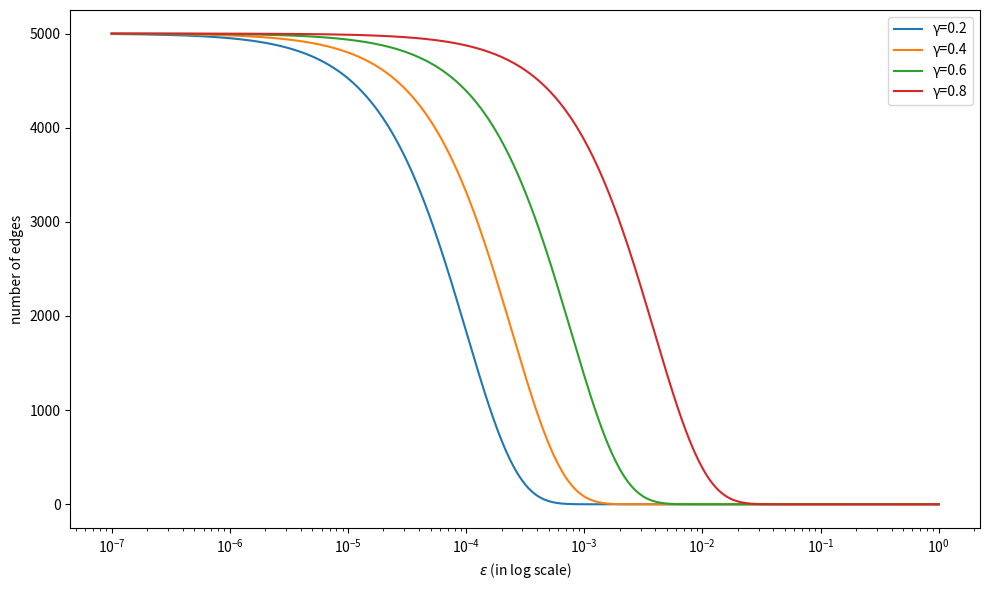

This figure's Python source:
import numpy as np
import matplotlib.pyplot as plt

# Define the epsilon values (in log scale)
epsilon = np.logspace(-7, 0, 400)

# Define the gamma values
gamma_values = [0.2, 0.4, 0.6, 0.8]

# Simulate the number of edges for each gamma value (dummy data for demonstration)
edges = {
    0.2: 5000 * np.exp(-epsilon * 10**4),
    0.4: 5000 * np.exp(-epsilon * 8**4),
    0.6: 5000 * np.exp(-epsilon * 6**4),
    0.8: 5000 * np.exp(-epsilon * 4**4),
}

# Plot the data
plt.figure(figsize=(10, 6))

for gamma in gamma_values:
    plt.plot(epsilon, edges[gamma], label=f'γ={gamma}')

plt.xscale('log')
plt.yscale('linear')
plt.xlabel(r'$\epsilon$ (in log scale)')
plt.ylabel('number of edges')
plt.legend()
plt.tight_layout()

# Save the plot to a file
output_path_gamma_plot = 'gamma_plot.png'
plt.savefig(output_path_gamma_plot)
